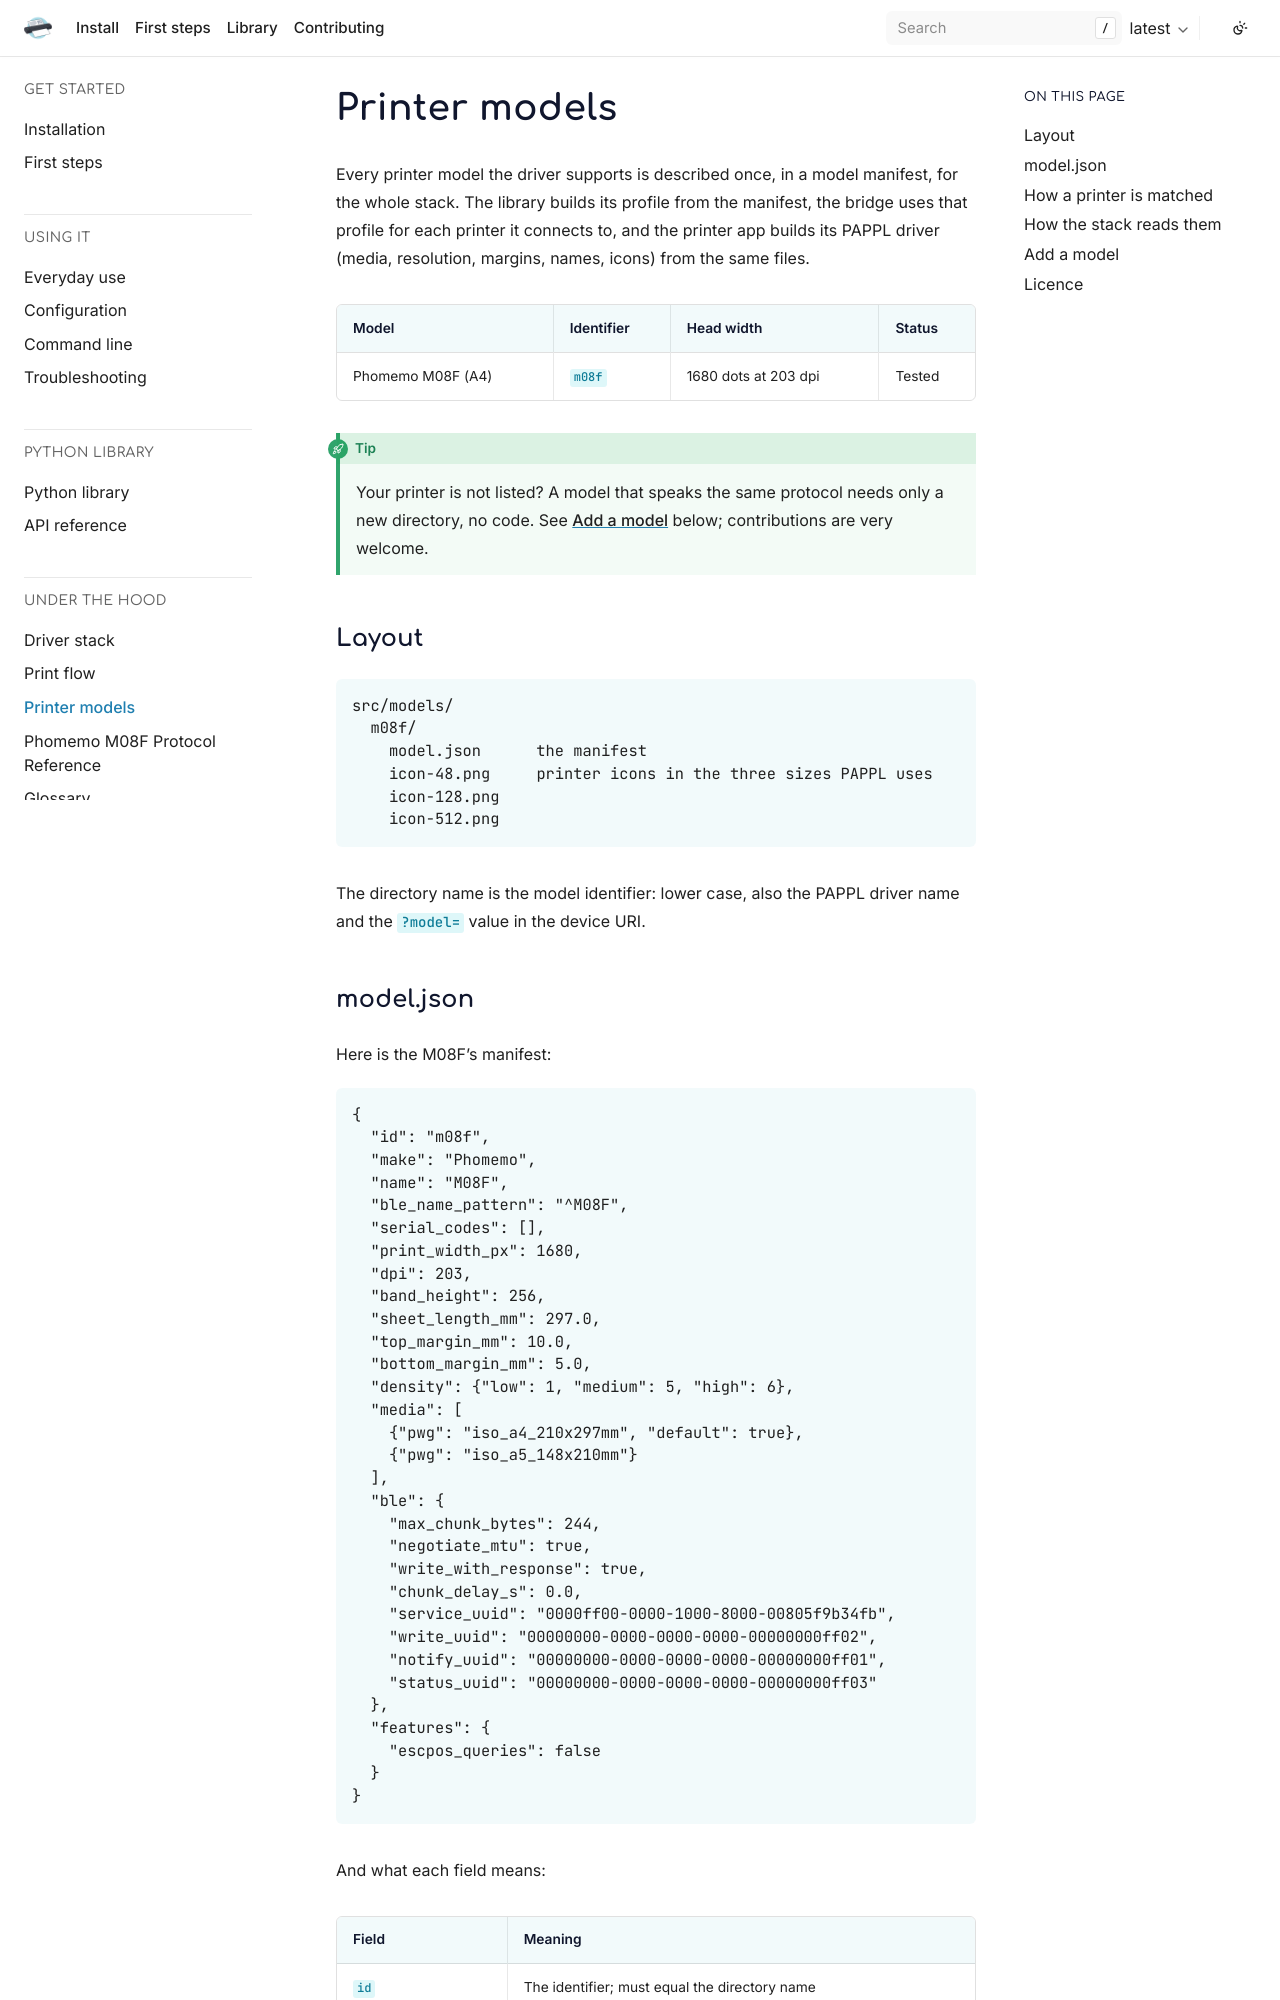

repository: PassionateBytes/phomemo · page: latest/models.html · generator: sphinx

# Printer models

Every printer model the driver supports is described once, in a model manifest, for the whole stack. The library builds its profile from the manifest, the bridge uses that profile for each printer it connects to, and the printer app builds its PAPPL driver (media, resolution, margins, names, icons) from the same files.

| Model | Identifier | Head width | Status |
|---|---|---|---|
| Phomemo M08F (A4) | `m08f` | 1680 dots at 203 dpi | Tested |

```{tip}
Your printer is not listed? A model that speaks the same protocol needs only a new directory, no code. See [Add a model](#add-a-model) below; contributions are very welcome.
```

## Layout

```
src/models/
  m08f/
    model.json      the manifest
    icon-48.png     printer icons in the three sizes PAPPL uses
    icon-128.png
    icon-512.png
```

The directory name is the model identifier: lower case, also the PAPPL driver name and the `?model=` value in the device URI.
